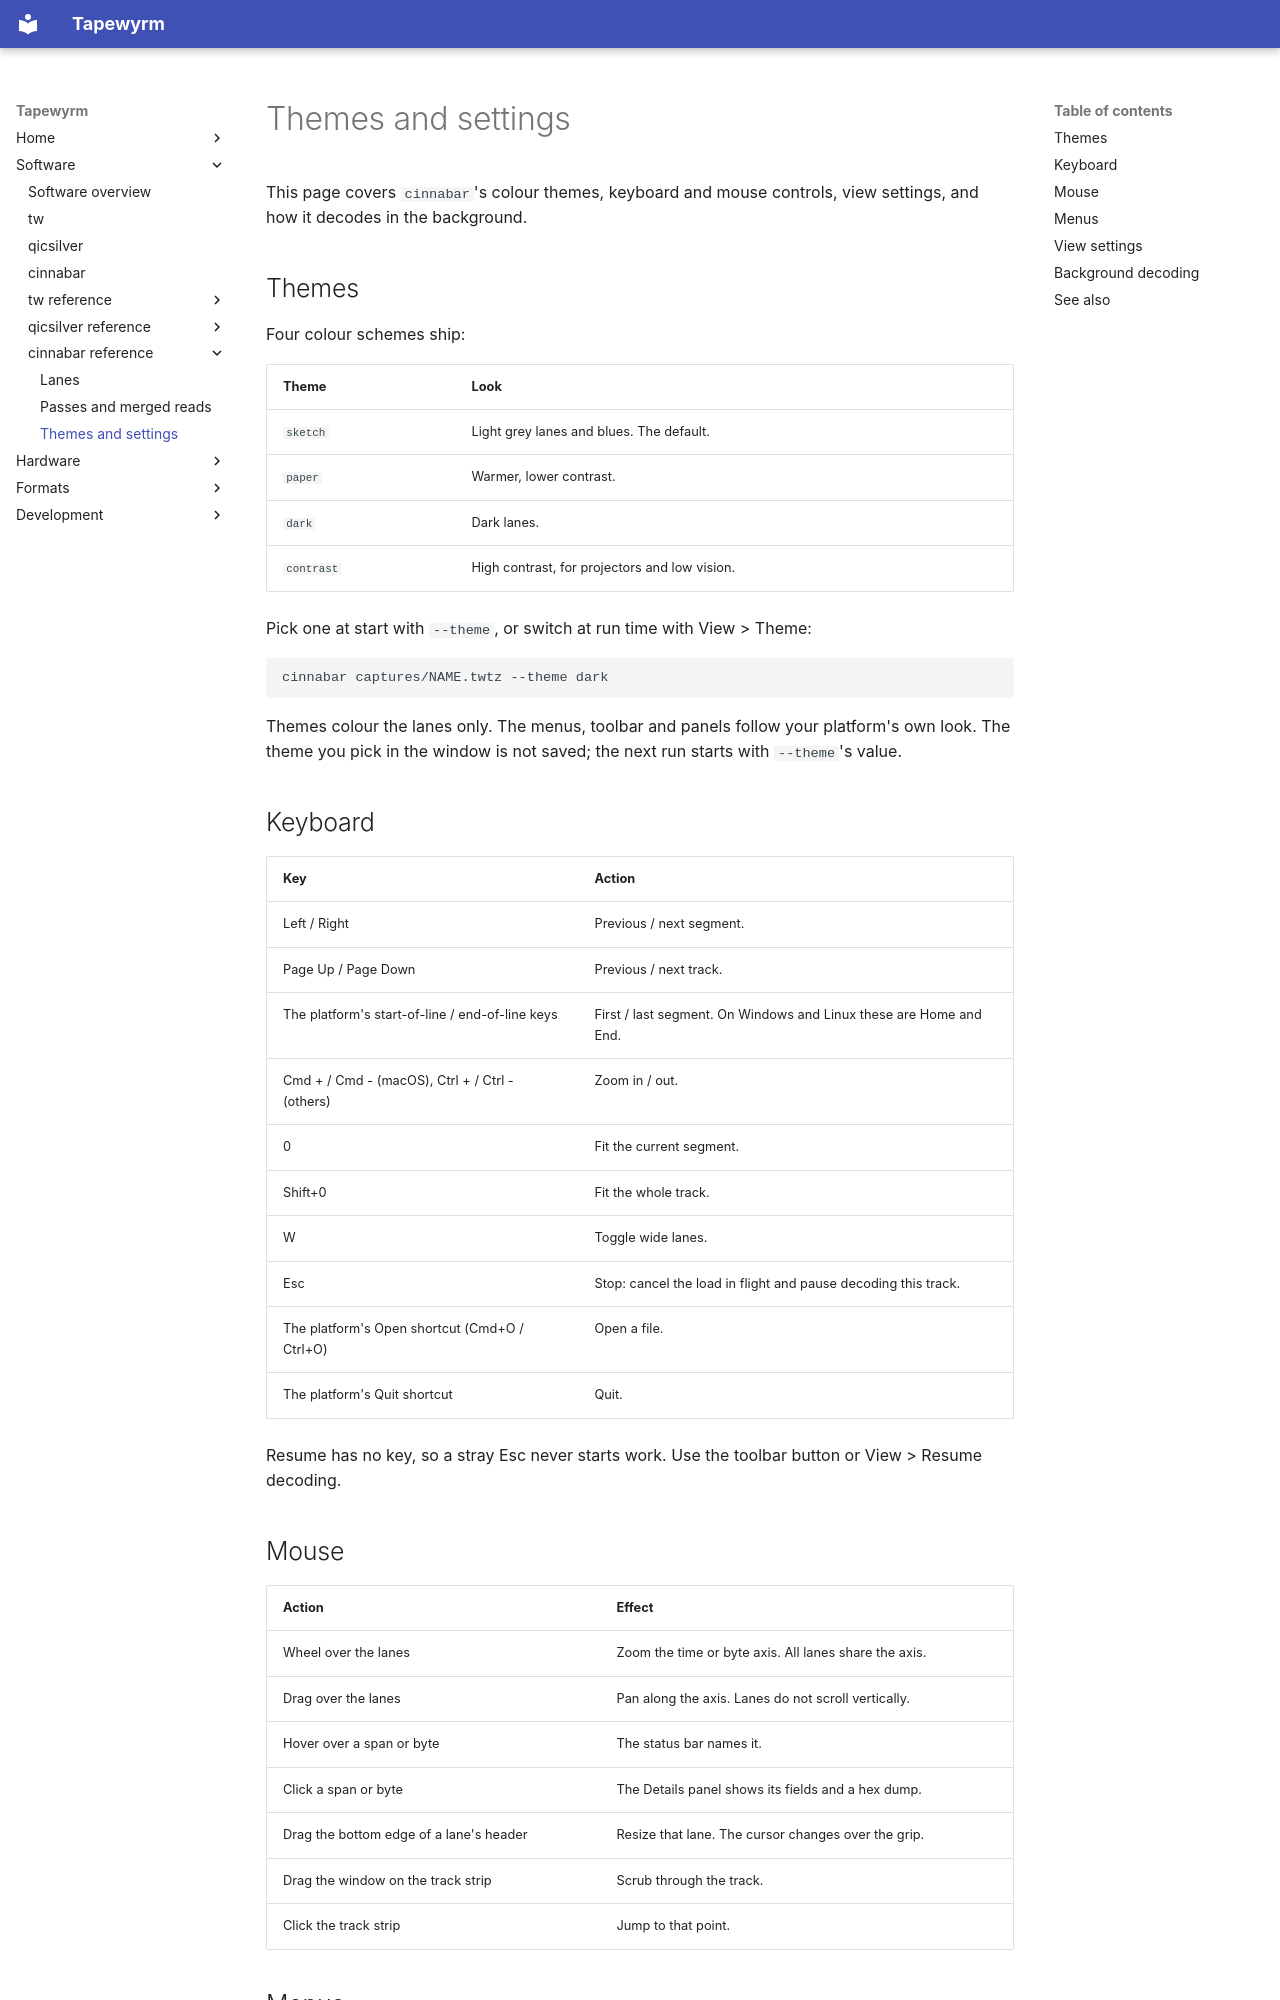

repository: indrora/tapewyrm · page: cinnabar/settings/index.html · generator: mkdocs

# Themes and settings

This page covers `cinnabar`'s colour themes, keyboard and mouse controls, view
settings, and how it decodes in the background.

## Themes

Four colour schemes ship:

| Theme | Look |
|---|---|
| `sketch` | Light grey lanes and blues. The default. |
| `paper` | Warmer, lower contrast. |
| `dark` | Dark lanes. |
| `contrast` | High contrast, for projectors and low vision. |

Pick one at start with `--theme`, or switch at run time with View > Theme:

```sh
cinnabar captures/NAME.twtz --theme dark
```

Themes colour the lanes only. The menus, toolbar and panels follow your
platform's own look. The theme you pick in the window is not saved; the next
run starts with `--theme`'s value.

## Keyboard

| Key | Action |
|---|---|
| Left / Right | Previous / next segment. |
| Page Up / Page Down | Previous / next track. |
| The platform's start-of-line / end-of-line keys | First / last segment. On Windows and Linux these are Home and End. |
| Cmd + / Cmd - (macOS), Ctrl + / Ctrl - (others) | Zoom in / out. |
| 0 | Fit the current segment. |
| Shift+0 | Fit the whole track. |
| W | Toggle wide lanes. |
| Esc | Stop: cancel the load in flight and pause decoding this track. |
| The platform's Open shortcut (Cmd+O / Ctrl+O) | Open a file. |
| The platform's Quit shortcut | Quit. |

Resume has no key, so a stray Esc never starts work. Use the toolbar button
or View > Resume decoding.

## Mouse

| Action | Effect |
|---|---|
| Wheel over the lanes | Zoom the time or byte axis. All lanes share the axis. |
| Drag over the lanes | Pan along the axis. Lanes do not scroll vertically. |
| Hover over a span or byte | The status bar names it. |
| Click a span or byte | The Details panel shows its fields and a hex dump. |
| Drag the bottom edge of a lane's header | Resize that lane. The cursor changes over the grip. |
| Drag the window on the track strip | Scrub through the track. |
| Click the track strip | Jump to that point. |

## Menus

| Menu | Items |
|---|---|
| File | Open..., Export segment bytes..., Export selected bytes..., Quit |
| View | Stop, Resume decoding, Zoom in, Zoom out, Fit segment, Fit track, Wide lanes, Lane height, Details, Theme |
| Go | Previous / next segment, first / last segment, previous / next track |
| Help | About cinnabar |

File > Open accepts `.twrf`, `.twti` and `.twtz` files. It reads the volume
table with `--volume-profile guess` and no
[overrides](../qicsilver/overrides.md), whatever the command line said.
